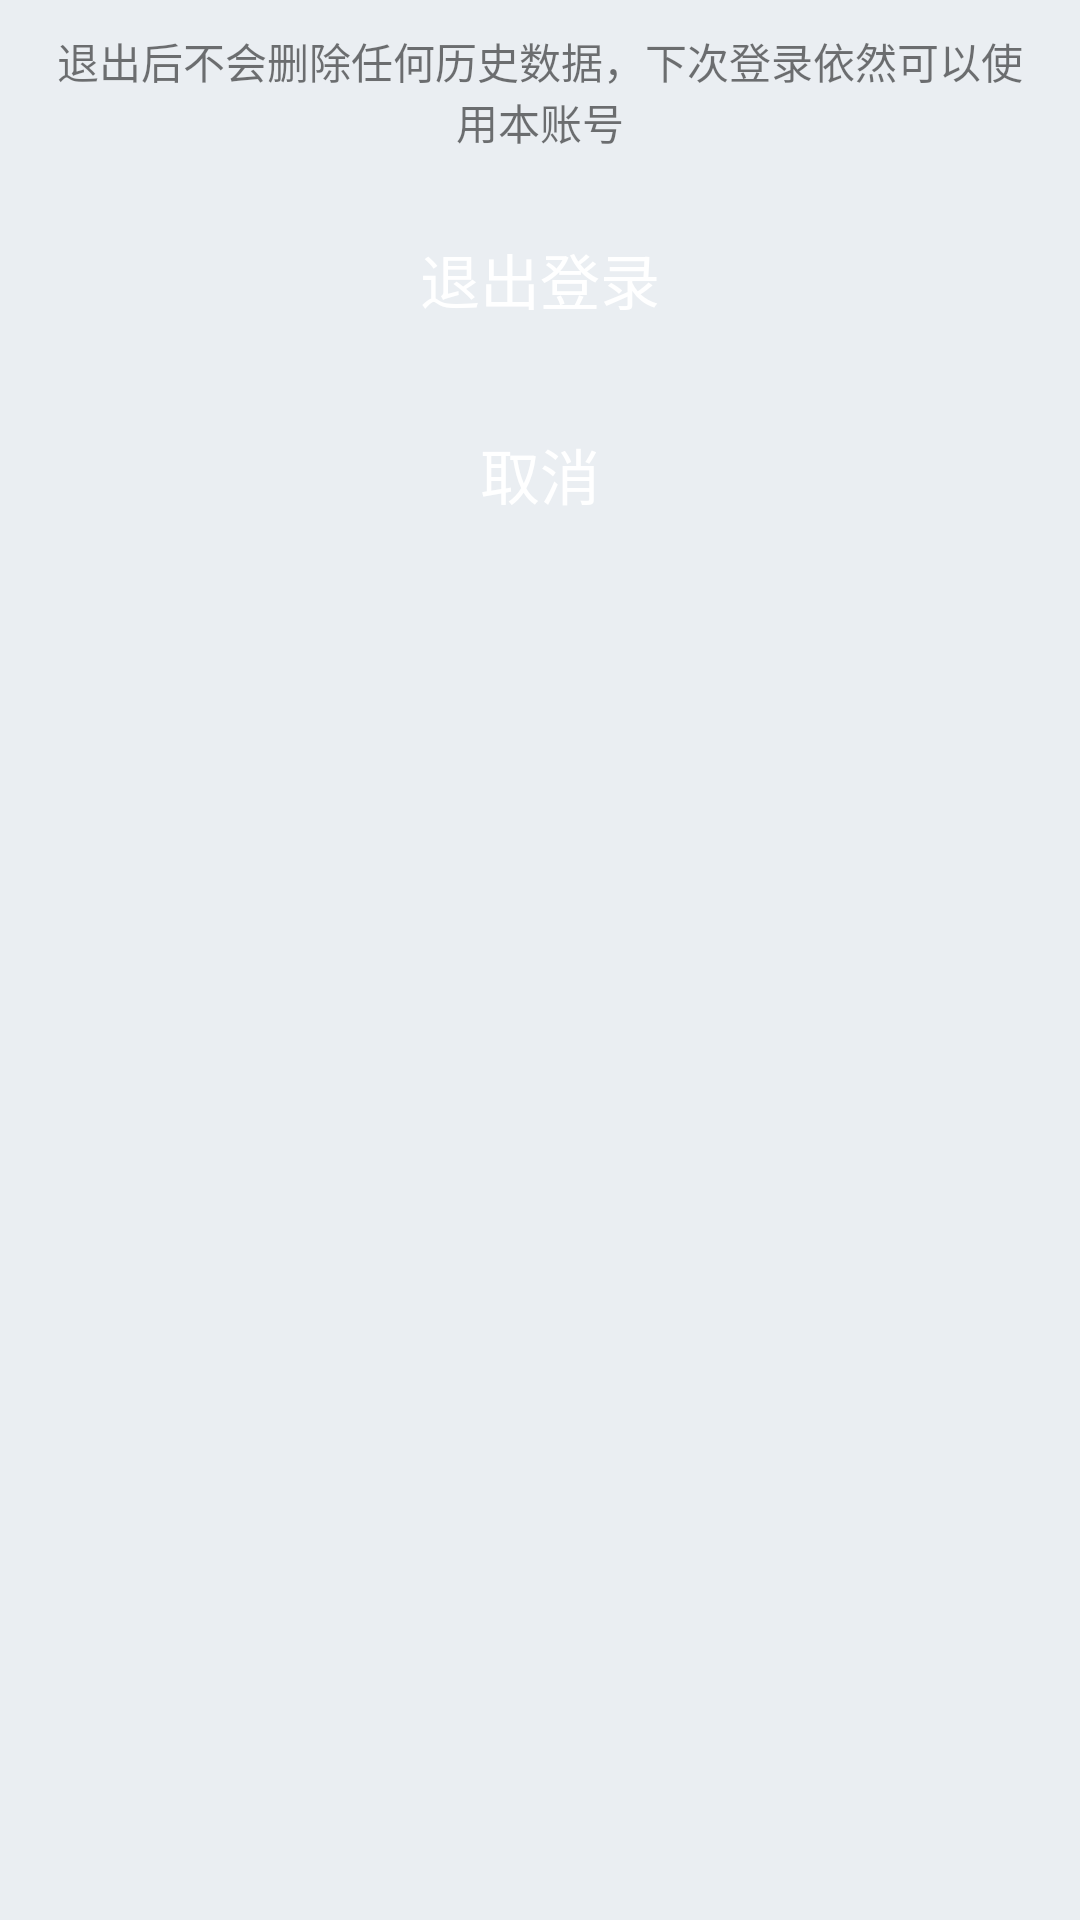

Android layout source for this screen:
<!-- AndroidManifest.xml: application theme AppTheme -->
<!-- res/layout/dialog_logout.xml -->
<?xml version="1.0" encoding="utf-8"?>
<LinearLayout xmlns:android="http://schemas.android.com/apk/res/android"
    android:layout_width="320dp"
    android:layout_height="wrap_content"
    android:background="@color/bg_gray"
    android:orientation="vertical" >

    <TextView
        android:layout_width="match_parent"
        android:layout_height="wrap_content"
        android:layout_marginLeft="15dp"
        android:layout_marginRight="15dp"
        android:layout_marginTop="10dp"
        android:gravity="center"
        android:text="退出后不会删除任何历史数据，下次登录依然可以使用本账号"
        android:textSize="14sp" />

    <Button
        android:id="@+id/dialog_btn_logout"
        android:layout_width="match_parent"
        android:layout_height="45dp"
        android:layout_marginLeft="15dp"
        android:layout_marginRight="15dp"
        android:layout_marginTop="20dp"
        android:background="@drawable/btn_warning_selector"
        android:text="退出登录"
        android:textColor="@color/white"
        android:textSize="20sp" />

    <Button
        android:id="@+id/dialog_btn_cancel"
        android:layout_width="match_parent"
        android:layout_height="45dp"
        android:layout_marginBottom="35dp"
        android:layout_marginLeft="15dp"
        android:layout_marginRight="15dp"
        android:layout_marginTop="20dp"
        android:background="@drawable/btn_gray_selector"
        android:text="取消"
        android:textColor="@color/white"
        android:textSize="20sp" />

</LinearLayout>
<!-- resources referenced by this layout -->
<resources>
  <color name="bg_gray">#FFEAEEF2</color>
  <color name="white">#FFFFFFFF</color>
  <!-- drawable btn_gray_selector (drawable) -->
  <?xml version="1.0" encoding="utf-8"?>
  <selector xmlns:android="http://schemas.android.com/apk/res/android">
  
      <item android:drawable="@mipmap/g_gray_long_btn_pressed" android:state_pressed="true"/>
      <item android:drawable="@mipmap/g_gray_long_btn_normal"/>
  
  </selector>
  <!-- drawable btn_warning_selector (drawable) -->
  <?xml version="1.0" encoding="utf-8"?>
  <selector xmlns:android="http://schemas.android.com/apk/res/android">
  
      <item android:drawable="@mipmap/g_red_long_btn_pressed" android:state_pressed="true"/>
      <item android:drawable="@mipmap/g_red_long_btn_nomal"/>
  
  </selector>
  <style name="AppTheme" parent="Theme.AppCompat.Light.DarkActionBar">
          
          <item name="colorPrimary">@color/colorPrimary</item>
          <item name="colorPrimaryDark">@color/colorPrimaryDark</item>
          <item name="colorAccent">@color/colorAccent</item>
      </style>
  <color name="colorPrimary">#3F51B5</color>
  <color name="colorPrimaryDark">#303F9F</color>
  <color name="colorAccent">#FF4081</color>
</resources>
